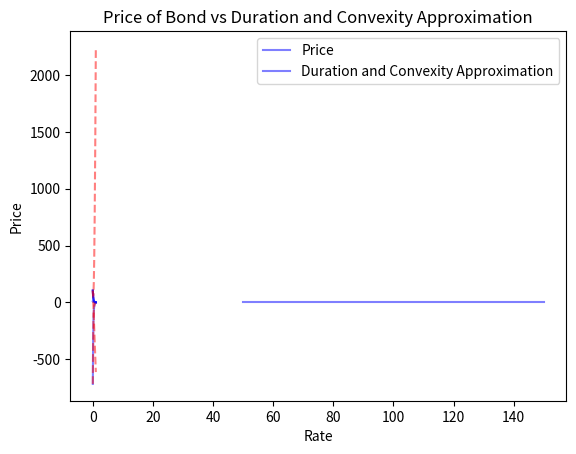

Write Python code to recreate this figure.
from scipy.optimize import root
import numpy as np
import matplotlib.pyplot as plt

price = 82.44
nominal = 100
coupon_dates = [1, 2, 3, 4, 5, 6, 7]
coupon_rate = 0.00625

def price_bond(nominal: float, coupon_dates: list[float], coupon_rate: float, rates: list[float]) -> float:
    total = 0
    for i, date in enumerate(coupon_dates):
        total += (coupon_rate * nominal / (1 + rates[i]) ** date)
    total += (nominal / (1 + rates[-1]) ** coupon_dates[-1])
    return total

def YTM(price: float, nominal: float, coupon_dates: list[float], coupon_rate: float) -> float:

    def equation(rate: float) -> float:
        return price - price_bond(nominal, coupon_dates, coupon_rate, [rate] * len(coupon_dates))

    return root(equation, 0.05).x[0]

def duration(price: float, nominal: float, coupon_dates: list[float], coupon_rate: float, rate: float) -> float:
    total = 0
    for date in coupon_dates:
        total += (date * coupon_rate * nominal / (1 + rate) ** date)
    total += (coupon_dates[-1] * nominal / (1 + rate) ** coupon_dates[-1])
    return total / price

def duration_modify(price: float, nominal: float, coupon_dates: list[float], coupon_rate: float, rate: float) -> float:
    return duration(price, nominal, coupon_dates, coupon_rate, rate) / (1 + rate)

def derive(f: callable, x: float, h: float = 1e-5) -> float:
    return (f(x + h) - f(x - h)) / (2 * h)

def sensitivity(nominal: float, coupon_dates: list[float], coupon_rate: float, rate: float) -> float:
    return duration_modify(price_bond(nominal, coupon_dates, coupon_rate, [rate] * 7), nominal, coupon_dates, coupon_rate, rate)

def convexity(price: float, nominal: float, coupon_dates: list[float], coupon_rate: float, rate: float) -> float:
    total = 0
    for date in coupon_dates:
        total += (date * (date + 1) * coupon_rate * nominal / (1 + rate) ** date)
    total += (coupon_dates[-1] * (coupon_dates[-1] + 1) * nominal / (1 + rate) ** coupon_dates[-1])
    return total / price

def DV01(price: float, nominal: float, coupon_dates: list[float], coupon_rate: float, rate: float) -> float:
    return -(duration_modify(price, nominal, coupon_dates, coupon_rate, rate) * price) / 10000

# Dirty price, clean price coupon couru

def main():
    rate = YTM(price, nominal, coupon_dates, coupon_rate)
    print(f"YTM : {rate}")
    print(f"Duration : {duration(price, nominal, coupon_dates, coupon_rate, rate)}")
    print(f"Modified Duration : {duration_modify(price, nominal, coupon_dates, coupon_rate, rate)}")
    print(f"Sensitivity : {sensitivity(nominal, coupon_dates, coupon_rate, rate)}")
    print(f"Convexity : {convexity(price_bond(nominal, coupon_dates, coupon_rate, [0] * 7), nominal, coupon_dates, coupon_rate, rate)}")
    print(f"DV01 : {DV01(price, nominal, coupon_dates, coupon_rate, rate)}")

main()

R = np.linspace(0, 1, 1000)
P = np.linspace(50, 150, 1000)

plt.plot(R, [duration_modify(price, nominal, coupon_dates, coupon_rate, r) for r in R], color='blue', alpha=0.5)
plt.title('Modified Duration')
plt.xlabel('Rate')
plt.ylabel('Modified Duration')
plt.grid()
plt.show()

plt.plot(R, [price_bond(nominal, coupon_dates, coupon_rate, [r] * 7) for r in R], color='blue', alpha=0.5)
plt.title('Price of Bond')
plt.xlabel('Rate')
plt.ylabel('Price')
plt.grid()
plt.show()

plt.plot(P, [YTM(p, nominal, coupon_dates, coupon_rate) for p in P], color='blue', alpha=0.5)
plt.title('Yield to Maturity')
plt.xlabel('Price')
plt.ylabel('YTM')
plt.grid()
plt.show()

price_bond_simplfied = lambda rate: price_bond(nominal, coupon_dates, coupon_rate, [rate] * 7)

plt.plot(R, [derive(price_bond_simplfied, r) for r in R], color='blue', alpha=0.5)
plt.plot(R, [-duration_modify(price_bond(nominal, coupon_dates, coupon_rate, [r]*7), nominal, coupon_dates, coupon_rate, r) * price_bond(nominal, coupon_dates, coupon_rate, [r]*7) for r in R], color='red', alpha=0.5, linestyle='--')
plt.title('Derivative of Price wrt Rate vs Duration Approximation')
plt.xlabel('Rate')
plt.ylabel('dP/dr')
plt.legend(['Numerical Derivative', '-Duration × Price'])
plt.grid()
plt.show()

plt.plot(R, [price_bond(nominal, coupon_dates, coupon_rate, [r] * 7) for r in R], color='blue', alpha=0.5)
plt.plot(R, [price_bond(nominal, coupon_dates, coupon_rate, [0] * 7) * (1 - r * sensitivity(nominal, coupon_dates, coupon_rate, 0)) for r in R], color='red', alpha=0.5, linestyle='--')
plt.title('Price of Bond vs Duration Approximation')
plt.xlabel('Rate')
plt.ylabel('Price')
plt.legend(['Price', 'Duration Approximation'])
plt.grid()
plt.show()

plt.plot(R, [price_bond(nominal, coupon_dates, coupon_rate, [r] * 7) for r in R], color='blue', alpha=0.5)
plt.plot(R, [price_bond(nominal, coupon_dates, coupon_rate, [0] * 7) * (1 - r * sensitivity(nominal, coupon_dates, coupon_rate, 0) + 0.5 * convexity(price_bond(nominal, coupon_dates, coupon_rate, [0] * 7), nominal, coupon_dates, coupon_rate, 0) * r ** 2) for r in R], color='red', alpha=0.5, linestyle='--')
plt.title('Price of Bond vs Duration and Convexity Approximation')
plt.xlabel('Rate')
plt.ylabel('Price')
plt.legend(['Price', 'Duration and Convexity Approximation'])
plt.grid()
plt.show()